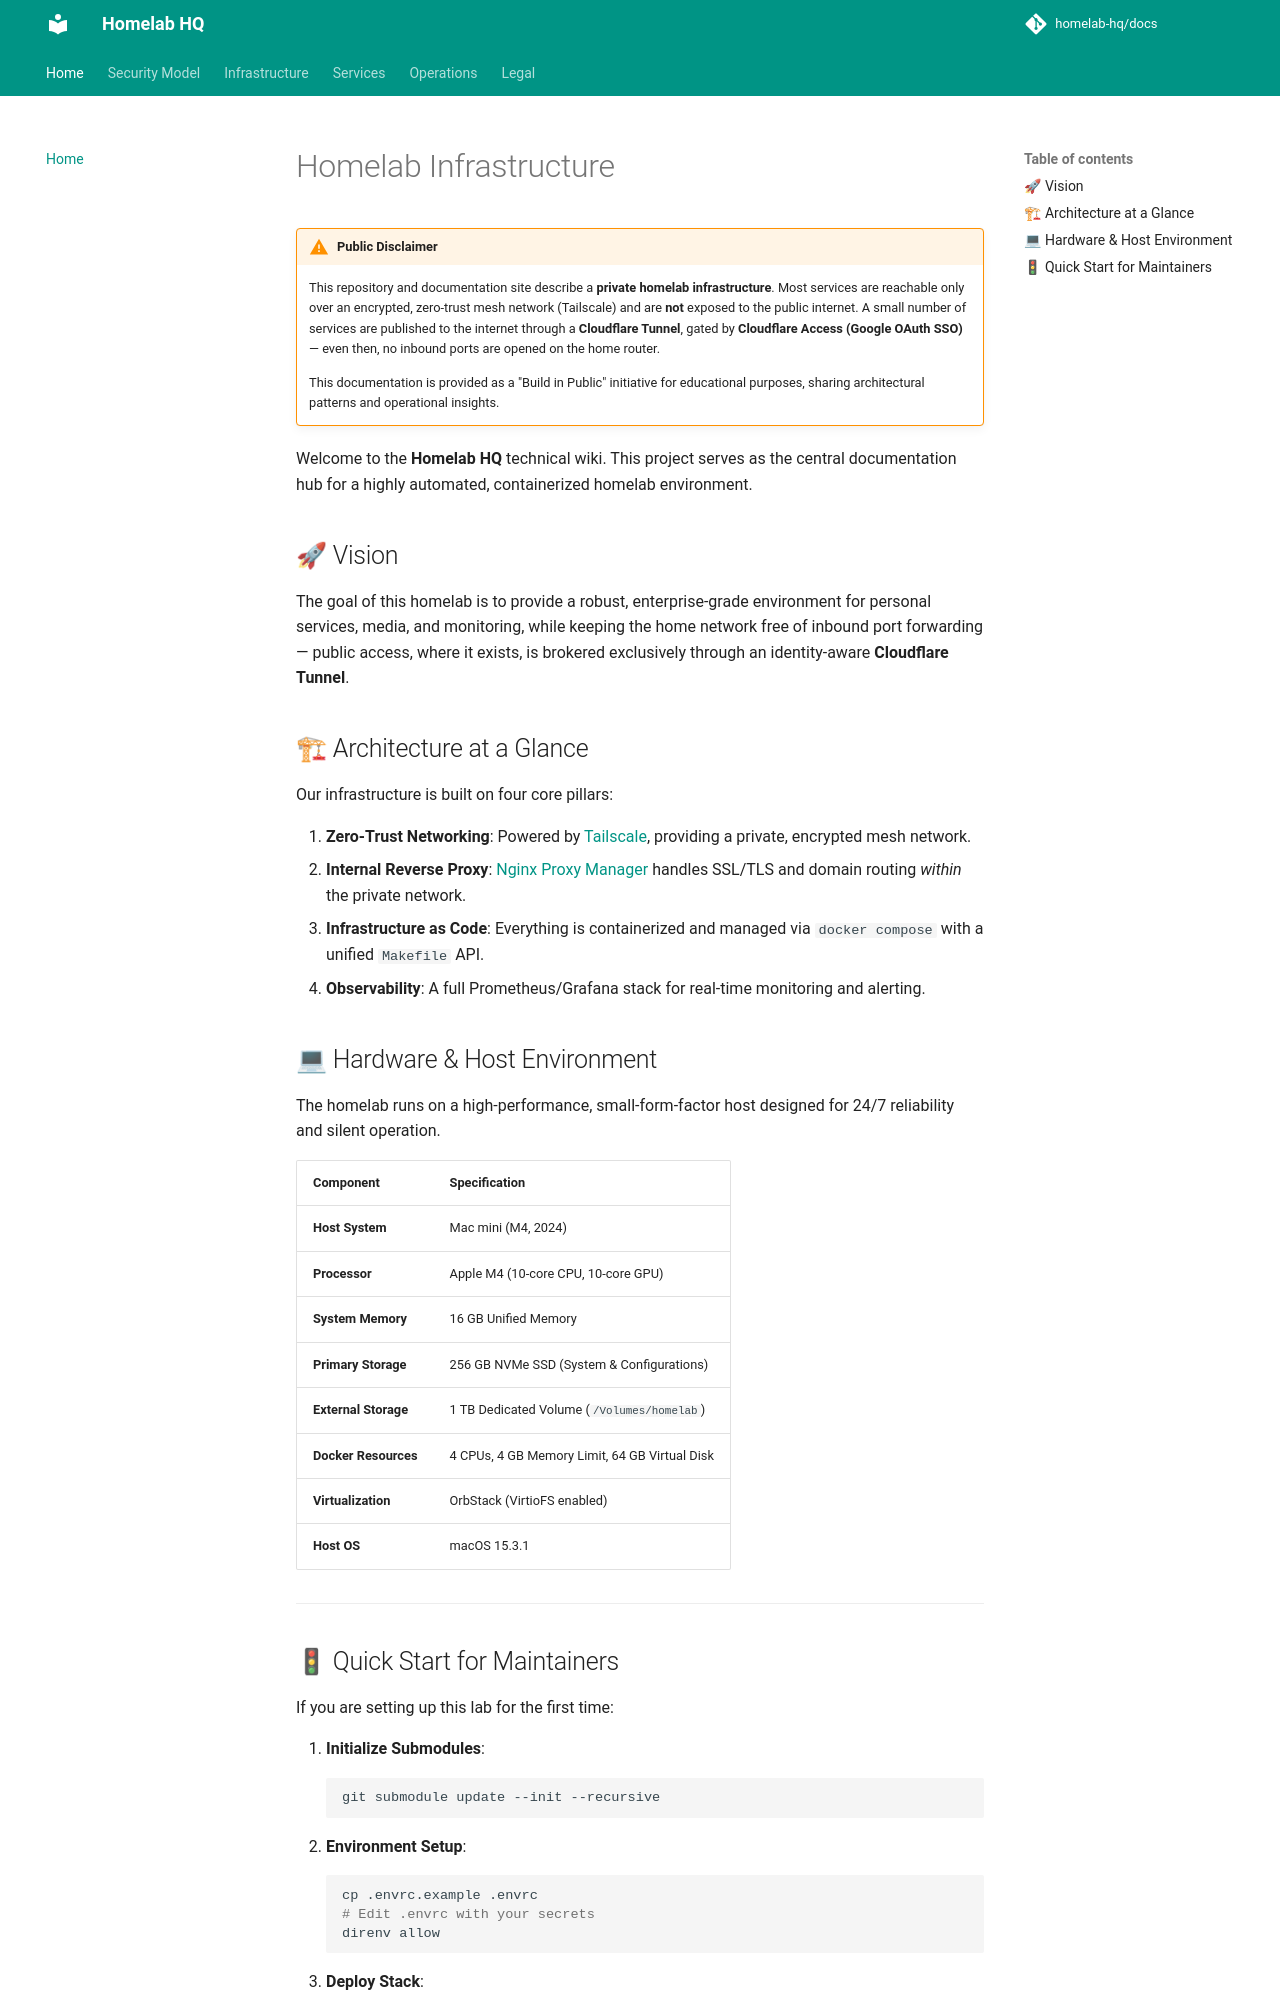

repository: homelab-hq/docs · page: index.html · generator: mkdocs

# Homelab Infrastructure

!!! warning "Public Disclaimer"
    This repository and documentation site describe a **private homelab infrastructure**. Most services are reachable only over an encrypted, zero-trust mesh network (Tailscale) and are **not** exposed to the public internet. A small number of services are published to the internet through a **Cloudflare Tunnel**, gated by **Cloudflare Access (Google OAuth SSO)** — even then, no inbound ports are opened on the home router.

    This documentation is provided as a "Build in Public" initiative for educational purposes, sharing architectural patterns and operational insights.

Welcome to the **Homelab HQ** technical wiki. This project serves as the central documentation hub for a highly automated, containerized homelab environment.

## 🚀 Vision

The goal of this homelab is to provide a robust, enterprise-grade environment for personal services, media, and monitoring, while keeping the home network free of inbound port forwarding — public access, where it exists, is brokered exclusively through an identity-aware **Cloudflare Tunnel**.

## 🏗 Architecture at a Glance

Our infrastructure is built on four core pillars:

1.  **Zero-Trust Networking**: Powered by [Tailscale](https://tailscale.com), providing a private, encrypted mesh network.
2.  **Internal Reverse Proxy**: [Nginx Proxy Manager](https://nginxproxymanager.com) handles SSL/TLS and domain routing *within* the private network.
3.  **Infrastructure as Code**: Everything is containerized and managed via `docker compose` with a unified `Makefile` API.
4.  **Observability**: A full Prometheus/Grafana stack for real-time monitoring and alerting.

## 💻 Hardware & Host Environment

The homelab runs on a high-performance, small-form-factor host designed for 24/7 reliability and silent operation.

| Component | Specification |
| :--- | :--- |
| **Host System** | Mac mini (M4, 2024) |
| **Processor** | Apple M4 (10-core CPU, 10-core GPU) |
| **System Memory** | 16 GB Unified Memory |
| **Primary Storage** | 256 GB NVMe SSD (System & Configurations) |
| **External Storage** | 1 TB Dedicated Volume (`/Volumes/homelab`) |
| **Docker Resources** | 4 CPUs, 4 GB Memory Limit, 64 GB Virtual Disk |
| **Virtualization** | OrbStack (VirtioFS enabled) |
| **Host OS** | macOS 15.3.1 |

---
